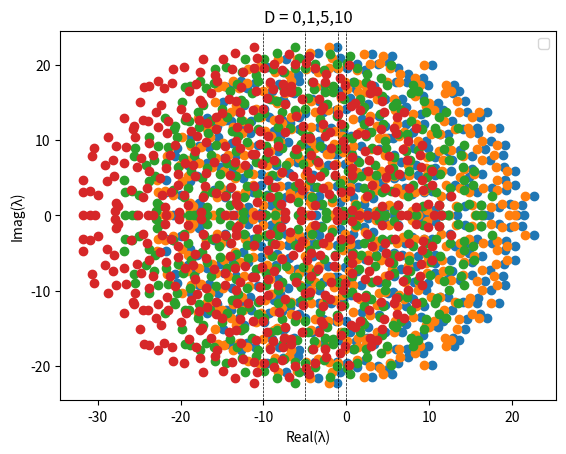

Generate this figure with matplotlib:
import numpy as np
import matplotlib.pyplot as plt
M = np.random.normal(loc=0, scale=1, size=(500, 500))
for D in [0,1,5,10]:
    # Add diagonal elements to matrix
    np.fill_diagonal(M, -D)
    eigenvalues = np.linalg.eigvals(M)
    plt.scatter(np.real(eigenvalues), np.imag(eigenvalues))
    plt.axvline(x=-D, color='black', linestyle='--', linewidth=0.5)


plt.xlabel("Real(λ)")
plt.ylabel("Imag(λ)")
plt.title("D = 0,1,5,10")
plt.legend()
plt.show()